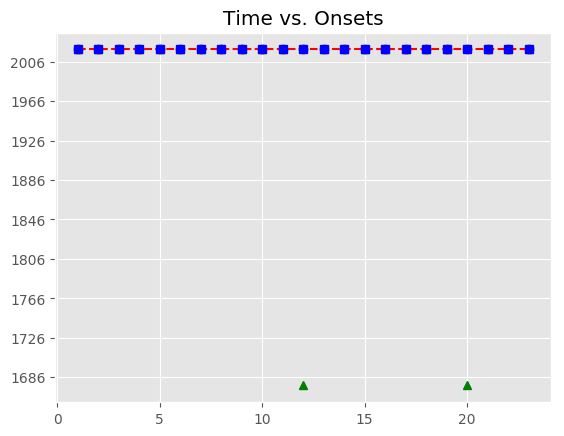

Source data for this figure (header and first rows):
, Asynchrony, Tap Onset, Test, True Onset, User ID, IOI, Max, Min, Sanitized Tap Onset, Sanitized Asynchrony, Sanitized Mean Asynchrony, Sanitized Std Dev Asynchrony, Mean Asynchrony, Std Dev Asynchrony
1, 6.699, 2018-05-04 20:04:31.504880000, A1b2, 2018-05-04 20:04:31.498181000, 591, 0 days 00:00:00.673379000, 2018-05-04 20:04:31.834870500, 2018-05-04 20:04:31.173102000, 2018-05-04 20:04:31.504880000, 6.699, 26.81, 26.78, 482.6, 499.2
2, 17.14, 2018-05-04 20:04:32.188703000, A1b2, 2018-05-04 20:04:32.171560000, 591, 0 days 00:00:00.673379000, 2018-05-04 20:04:32.508249500, 2018-05-04 20:04:31.834870500, 2018-05-04 20:04:32.188703000, 17.14, 26.81, 26.78, 482.6, 499.2
3, 13.75, 2018-05-04 20:04:32.858687000, A1b2, 2018-05-04 20:04:32.844939000, 591, 0 days 00:00:00.650158000, 2018-05-04 20:04:33.170018000, 2018-05-04 20:04:32.508249500, 2018-05-04 20:04:32.858687000, 13.75, 26.81, 26.78, 482.6, 499.2
4, 93.67, 2018-05-04 20:04:33.588765000, A1b2, 2018-05-04 20:04:33.495097000, 591, 0 days 00:00:00.673379000, 2018-05-04 20:04:33.831786500, 2018-05-04 20:04:33.170018000, 2018-05-04 20:04:33.588765000, 93.67, 26.81, 26.78, 482.6, 499.2
5, 38.76, 2018-05-04 20:04:34.207234000, A1b2, 2018-05-04 20:04:34.168476000, 591, 0 days 00:00:00.673379000, 2018-05-04 20:04:34.505165500, 2018-05-04 20:04:33.831786500, 2018-05-04 20:04:34.207234000, 38.76, 26.81, 26.78, 482.6, 499.2
6, 56.64, 2018-05-04 20:04:34.898493000, A1b2, 2018-05-04 20:04:34.841855000, 591, 0 days 00:00:00.673379000, 2018-05-04 20:04:35.178544500, 2018-05-04 20:04:34.505165500, 2018-05-04 20:04:34.898493000, 56.64, 26.81, 26.78, 482.6, 499.2
7, 38.14, 2018-05-04 20:04:35.553372000, A1b2, 2018-05-04 20:04:35.515234000, 591, 0 days 00:00:00.650158000, 2018-05-04 20:04:35.840313000, 2018-05-04 20:04:35.178544500, 2018-05-04 20:04:35.553372000, 38.14, 26.81, 26.78, 482.6, 499.2
8, 64.37, 2018-05-04 20:04:36.229762000, A1b2, 2018-05-04 20:04:36.165392000, 591, 0 days 00:00:00.673379000, 2018-05-04 20:04:36.502081500, 2018-05-04 20:04:35.840313000, 2018-05-04 20:04:36.229762000, 64.37, 26.81, 26.78, 482.6, 499.2
9, 27.25, 2018-05-04 20:04:36.866018000, A1b2, 2018-05-04 20:04:36.838771000, 591, 0 days 00:00:00.673379000, 2018-05-04 20:04:37.175460500, 2018-05-04 20:04:36.502081500, 2018-05-04 20:04:36.866018000, 27.25, 26.81, 26.78, 482.6, 499.2
10, -2.043, 2018-05-04 20:04:37.510107000, A1b2, 2018-05-04 20:04:37.512150000, 591, 0 days 00:00:00.650158000, 2018-05-04 20:04:37.837229000, 2018-05-04 20:04:37.175460500, 2018-05-04 20:04:37.510107000, -2.043, 26.81, 26.78, 482.6, 499.2
11, 35.01, 2018-05-04 20:04:38.197315000, A1b2, 2018-05-04 20:04:38.162308000, 591, 0 days 00:00:00.162540000, 2018-05-04 20:04:38.243578000, 2018-05-04 20:04:37.837229000, 2018-05-04 20:04:38.197315000, 35.01, 26.81, 26.78, 482.6, 499.2
12, 536.1, 2018-05-04 20:04:38.860931000, A1b2, 2018-05-04 20:04:38.324848000, 591, 0 days 00:00:00.510839000, 2018-05-04 20:04:38.580267500, 2018-05-04 20:04:38.243578000, , , 26.81, 26.78, 482.6, 499.2
13, 703.2, 2018-05-04 20:04:39.538929000, A1b2, 2018-05-04 20:04:38.835687000, 591, 0 days 00:00:00.673379000, 2018-05-04 20:04:39.172376500, 2018-05-04 20:04:38.580267500, 2018-05-04 20:04:38.860931000, 25.24, 26.81, 26.78, 482.6, 499.2
14, 669.2, 2018-05-04 20:04:40.178302000, A1b2, 2018-05-04 20:04:39.509066000, 591, 0 days 00:00:00.673378000, 2018-05-04 20:04:39.845755000, 2018-05-04 20:04:39.172376500, 2018-05-04 20:04:39.538929000, 29.86, 26.81, 26.78, 482.6, 499.2
15, 664.4, 2018-05-04 20:04:40.846885000, A1b2, 2018-05-04 20:04:40.182444000, 591, 0 days 00:00:00.650159000, 2018-05-04 20:04:40.507523500, 2018-05-04 20:04:39.845755000, 2018-05-04 20:04:40.178302000, -4.142, 26.81, 26.78, 482.6, 499.2
16, 703.9, 2018-05-04 20:04:41.536537000, A1b2, 2018-05-04 20:04:40.832603000, 591, 0 days 00:00:00.673379000, 2018-05-04 20:04:41.169292500, 2018-05-04 20:04:40.507523500, 2018-05-04 20:04:40.846885000, 14.28, 26.81, 26.78, 482.6, 499.2
17, 675.3, 2018-05-04 20:04:42.181252000, A1b2, 2018-05-04 20:04:41.505982000, 591, 0 days 00:00:00.673379000, 2018-05-04 20:04:41.842671500, 2018-05-04 20:04:41.169292500, 2018-05-04 20:04:41.536537000, 30.55, 26.81, 26.78, 482.6, 499.2
18, 705.1, 2018-05-04 20:04:42.884452000, A1b2, 2018-05-04 20:04:42.179361000, 591, 0 days 00:00:00.650158000, 2018-05-04 20:04:42.504440000, 2018-05-04 20:04:41.842671500, 2018-05-04 20:04:42.181252000, 1.891, 26.81, 26.78, 482.6, 499.2
19, 696.9, 2018-05-04 20:04:43.526372000, A1b2, 2018-05-04 20:04:42.829519000, 591, 0 days 00:00:00.162540000, 2018-05-04 20:04:42.910789000, 2018-05-04 20:04:42.504440000, 2018-05-04 20:04:42.884452000, 54.93, 26.81, 26.78, 482.6, 499.2
20, 1211, 2018-05-04 20:04:44.203241000, A1b2, 2018-05-04 20:04:42.992059000, 591, 0 days 00:00:00.510839000, 2018-05-04 20:04:43.247478500, 2018-05-04 20:04:42.910789000, , , 26.81, 26.78, 482.6, 499.2
21, 1317, 2018-05-04 20:04:44.820149000, A1b2, 2018-05-04 20:04:43.502898000, 591, 0 days 00:00:00.673379000, 2018-05-04 20:04:43.839587500, 2018-05-04 20:04:43.247478500, 2018-05-04 20:04:43.526372000, 23.47, 26.81, 26.78, 482.6, 499.2
22, 1346, 2018-05-04 20:04:45.522231000, A1b2, 2018-05-04 20:04:44.176277000, 591, 0 days 00:00:00.673378000, 2018-05-04 20:04:44.512966000, 2018-05-04 20:04:43.839587500, 2018-05-04 20:04:44.203241000, 26.96, 26.81, 26.78, 482.6, 499.2
23, 1483, 2018-05-04 20:04:46.332182000, A1b2, 2018-05-04 20:04:44.849655000, 591, 0 days 00:00:00.650159000, 2018-05-04 20:04:45.174734500, 2018-05-04 20:04:44.512966000, 2018-05-04 20:04:44.820149000, -29.51, 26.81, 26.78, 482.6, 499.2
